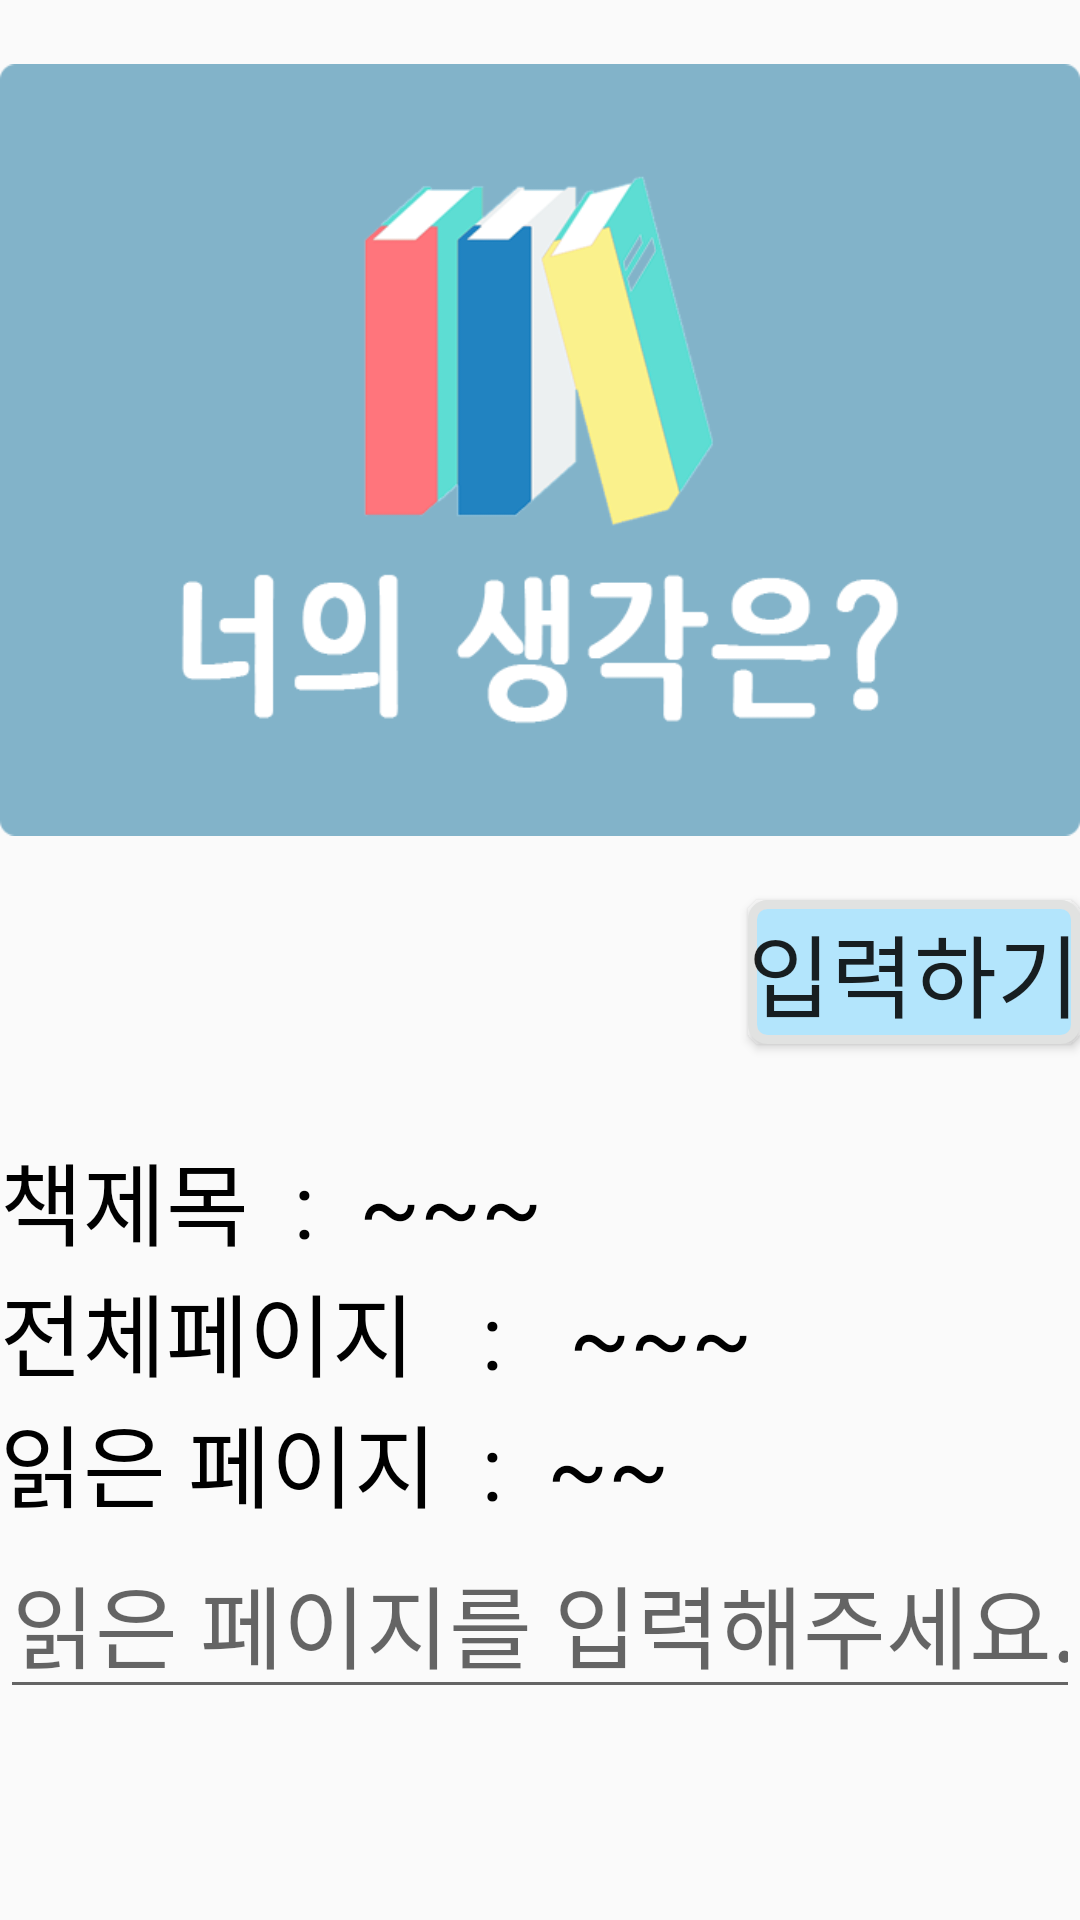

Layout XML and referenced resources for this Android screen:
<!-- AndroidManifest.xml: application theme AppTheme -->
<!-- res/layout/activity_book_maraton_info.xml -->
<?xml version="1.0" encoding="utf-8"?>
<LinearLayout xmlns:android="http://schemas.android.com/apk/res/android"
    xmlns:app="http://schemas.android.com/apk/res-auto"
    xmlns:tools="http://schemas.android.com/tools"
    android:layout_width="match_parent"
    android:layout_height="match_parent"
    android:orientation="vertical"
    tools:context=".BookMaraton.BookMaratonInfo">

    <ImageView
        android:layout_width="match_parent"
        android:layout_height="300dp"
        app:srcCompat="@drawable/logo_plus" />


    <Button
        android:id="@+id/btnUpdate"
        android:layout_width="wrap_content"
        android:layout_height="wrap_content"
        android:layout_gravity="right"
        android:text="입력하기"
        android:background="@drawable/textview"
        android:textSize="30dp" />

<LinearLayout
    android:layout_width="match_parent"
    android:layout_height="wrap_content"
    android:orientation="horizontal">

    <TextView
        android:layout_width="wrap_content"
        android:layout_height="wrap_content"
        android:layout_marginTop="30dp"
        android:text="책제목  :  "

        android:textColor="#000000"
        android:textSize="30dp" />

    <TextView
        android:id="@+id/bookInfo_title"
        android:layout_width="wrap_content"
        android:layout_height="wrap_content"
        android:layout_marginTop="30dp"
        android:text="~~~"
        android:textColor="#000000"
        android:textSize="30dp" />
</LinearLayout>

    <LinearLayout
        android:layout_width="match_parent"
        android:layout_height="wrap_content"
        android:orientation="horizontal">

        <TextView
            android:layout_width="wrap_content"
            android:layout_height="wrap_content"
            android:text="전체페이지   :   "
            android:textColor="#000000"
            android:textSize="30dp" />

        <TextView
            android:id="@+id/bookInfo_totalPageNum"
            android:layout_width="wrap_content"
            android:layout_height="wrap_content"
            android:text="~~~"
            android:textColor="#000000"
            android:textSize="30dp" />
    </LinearLayout>

    <LinearLayout
        android:layout_width="match_parent"
        android:layout_height="wrap_content"
        android:orientation="horizontal">

        <TextView
            android:layout_width="wrap_content"
            android:layout_height="wrap_content"
            android:text="읽은 페이지  :  "

            android:textColor="#000000"
            android:textSize="30dp" />

        <TextView
            android:id="@+id/bookInfo_currentPage"
            android:layout_width="wrap_content"
            android:layout_height="wrap_content"
            android:text="~~"
            android:textColor="#000000"
            android:textSize="30dp" />
    </LinearLayout>


    <EditText
        android:id="@+id/currentPageNum_Edit"
        android:layout_width="match_parent"
        android:layout_height="wrap_content"
        android:hint="읽은 페이지를 입력해주세요."
        android:inputType="numberSigned|numberDecimal"
        android:maxLength="4"
        android:textColor="#1976D2"
        android:textSize="30dp" />


</LinearLayout>
<!-- resources referenced by this layout -->
<resources>
  <!-- drawable logo_plus: png bitmap (drawable, 26998 bytes) -->
  <!-- drawable textview (drawable) -->
  <?xml version="1.0" encoding="utf-8"?>
  <shape xmlns:android="http://schemas.android.com/apk/res/android"
      android:shape="rectangle">
      <corners android:radius="5dp" />
      <solid android:color="#b3e5fc" />
      <padding
          android:bottom="0dp"
          android:left="0dp"
          android:right="0dp"
          android:top="0dp" />
      <stroke
          android:width="3dp"
          android:color="#e1e2e1" />
  </shape>
  <style name="AppTheme" parent="Theme.AppCompat.Light.NoActionBar">
          
          <item name="colorPrimary">@color/colorPrimary</item>
          <item name="colorPrimaryDark">@color/colorPrimaryDark</item>
          <item name="colorAccent">@color/colorAccent</item>
          
      </style>
  <color name="colorPrimary">#008577</color>
  <color name="colorPrimaryDark">#00574B</color>
  <color name="colorAccent">#82b3c9</color>
</resources>
